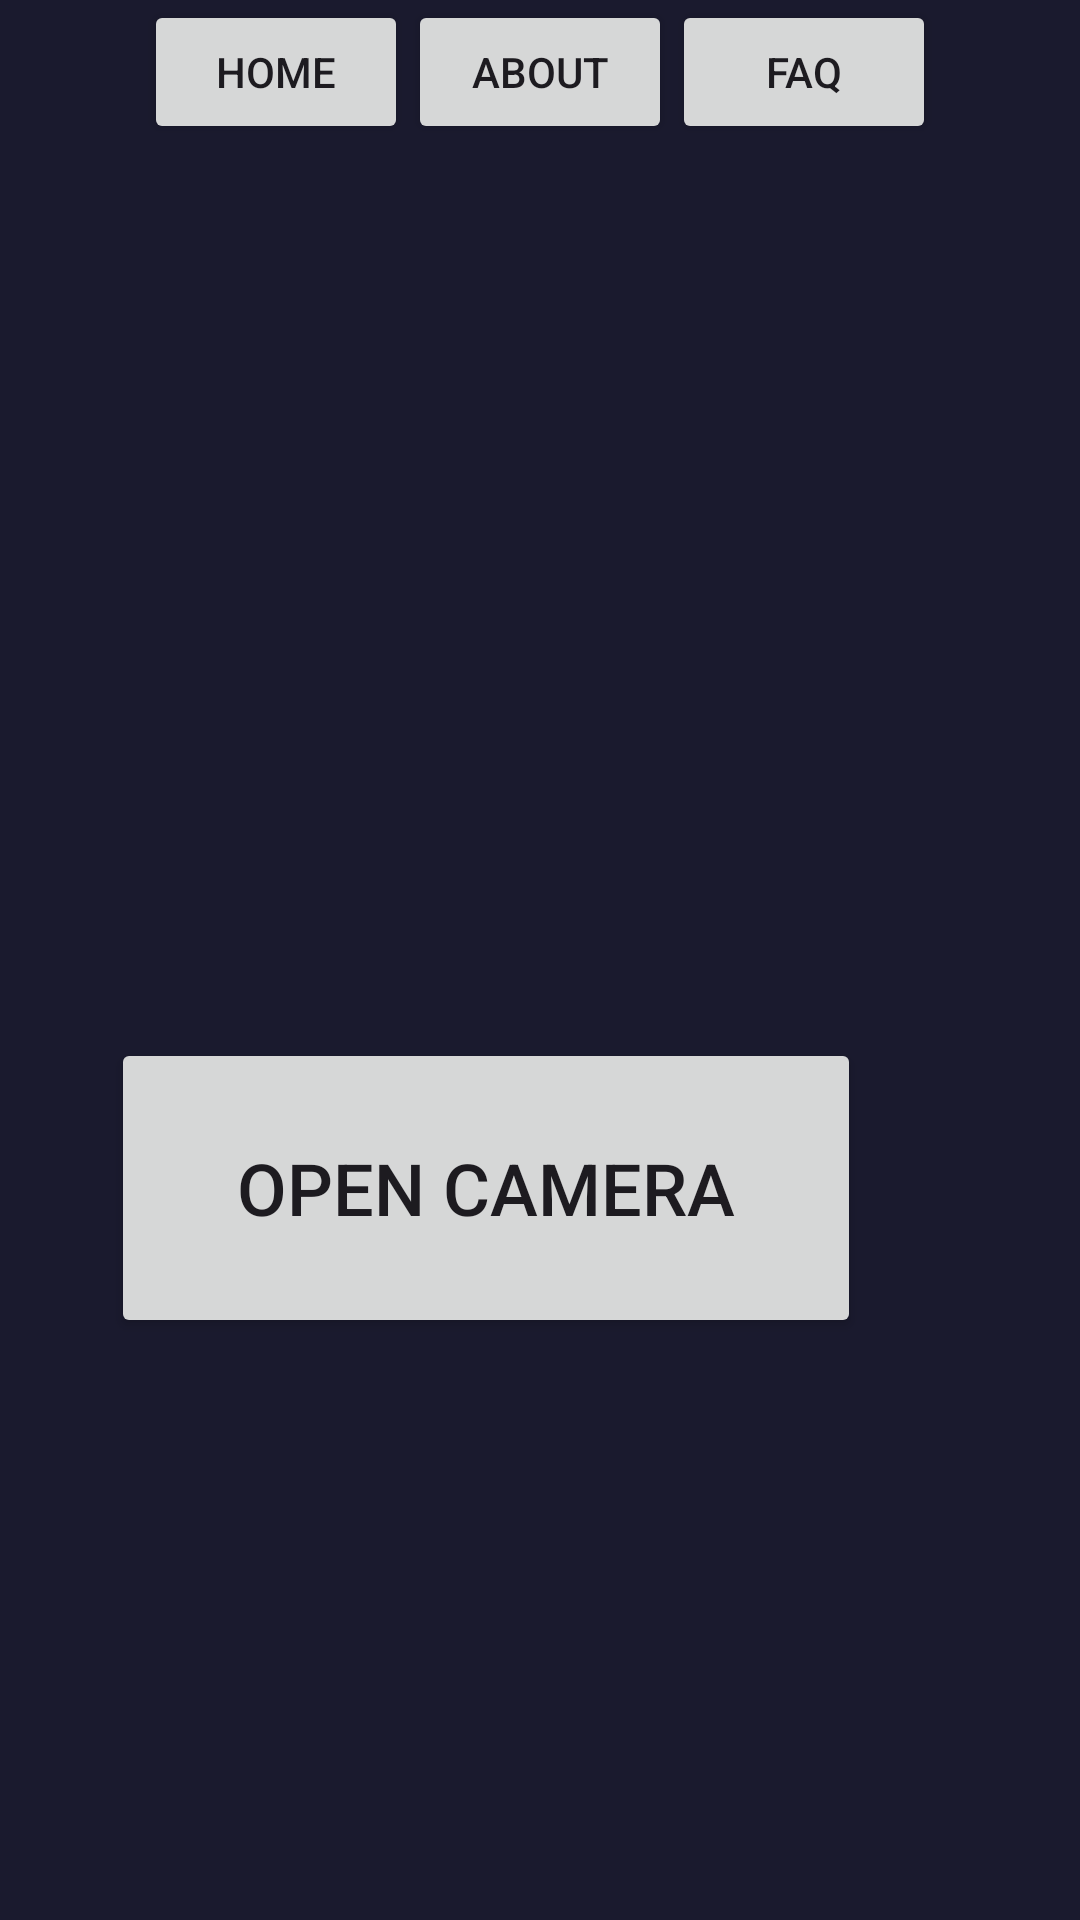

Produce the Android XML layout that renders to this screen, including the resource entries it uses.
<!-- AndroidManifest.xml: application theme Theme.OopGroup15 -->
<!-- res/layout/activity_main.xml -->
<?xml version="1.0" encoding="utf-8"?>
<RelativeLayout
    xmlns:android="http://schemas.android.com/apk/res/android"
    xmlns:app="http://schemas.android.com/apk/res-auto"
    xmlns:tools="http://schemas.android.com/tools"
    android:id="@+id/mainLayout"
    android:layout_width="match_parent"
    android:layout_height="match_parent">

    <LinearLayout
        android:id="@+id/topButtons"
        android:layout_width="match_parent"
        android:layout_height="wrap_content"
        android:gravity="center"
        android:orientation="horizontal">

        <Button
            android:id="@+id/btnHome"
            android:layout_width="wrap_content"
            android:layout_height="wrap_content"
            android:text="@string/home" />

        <Button
            android:id="@+id/btnAbout"
            android:layout_width="wrap_content"
            android:layout_height="wrap_content"
            android:text="@string/about" />

        <Button
            android:id="@+id/btnFaq"
            android:layout_width="wrap_content"
            android:layout_height="wrap_content"
            android:text="@string/faq" />
    </LinearLayout>


    <ImageView
        android:id="@+id/image"
        android:layout_width="220dp"
        android:layout_height="231dp"
        android:layout_alignParentEnd="true"
        android:layout_alignParentBottom="true"
        android:layout_marginEnd="95dp"
        android:layout_marginBottom="367dp" />

    <Button
        android:id="@+id/btnCamera"
        android:layout_width="250dp"
        android:layout_height="100dp"
        android:layout_alignParentEnd="true"
        android:layout_alignParentBottom="true"
        android:layout_marginEnd="73dp"
        android:layout_marginBottom="194dp"
        android:text="@string/open_camera"
        android:textSize="24sp" />

</RelativeLayout>
<!-- resources referenced by this layout -->
<resources>
  <string name="about">About</string>
  <string name="faq">FAQ</string>
  <string name="home">Home</string>
  <string name="open_camera">OPEN CAMERA</string>
  <style name="Theme.OopGroup15" parent="Base.Theme.OopGroup15">
      <item name="windowActionBar">false</item>
      <item name="windowNoTitle">true</item>
  </style>
  <style name="Base.Theme.OopGroup15" parent="Theme.Material3.DayNight.NoActionBar">
          
          
          <item name="colorPrimary">@color/primary</item>
          <item name="colorPrimaryVariant">@color/primary_variant</item>
          <item name="colorOnPrimary">@color/white</item>
          <item name="colorSecondary">@color/accent</item>
          <item name="colorOnSecondary">@color/white</item>
          <item name="android:statusBarColor">@color/primary</item>
          <item name="android:navigationBarColor">@color/primary</item>
          <item name="android:windowBackground">@color/primary</item>
      </style>
  <color name="primary">#1A1A2E</color>
  <color name="primary_variant">#16213E</color>
  <color name="white">#FFFFFF</color>
  <color name="accent">#E94560</color>
</resources>
